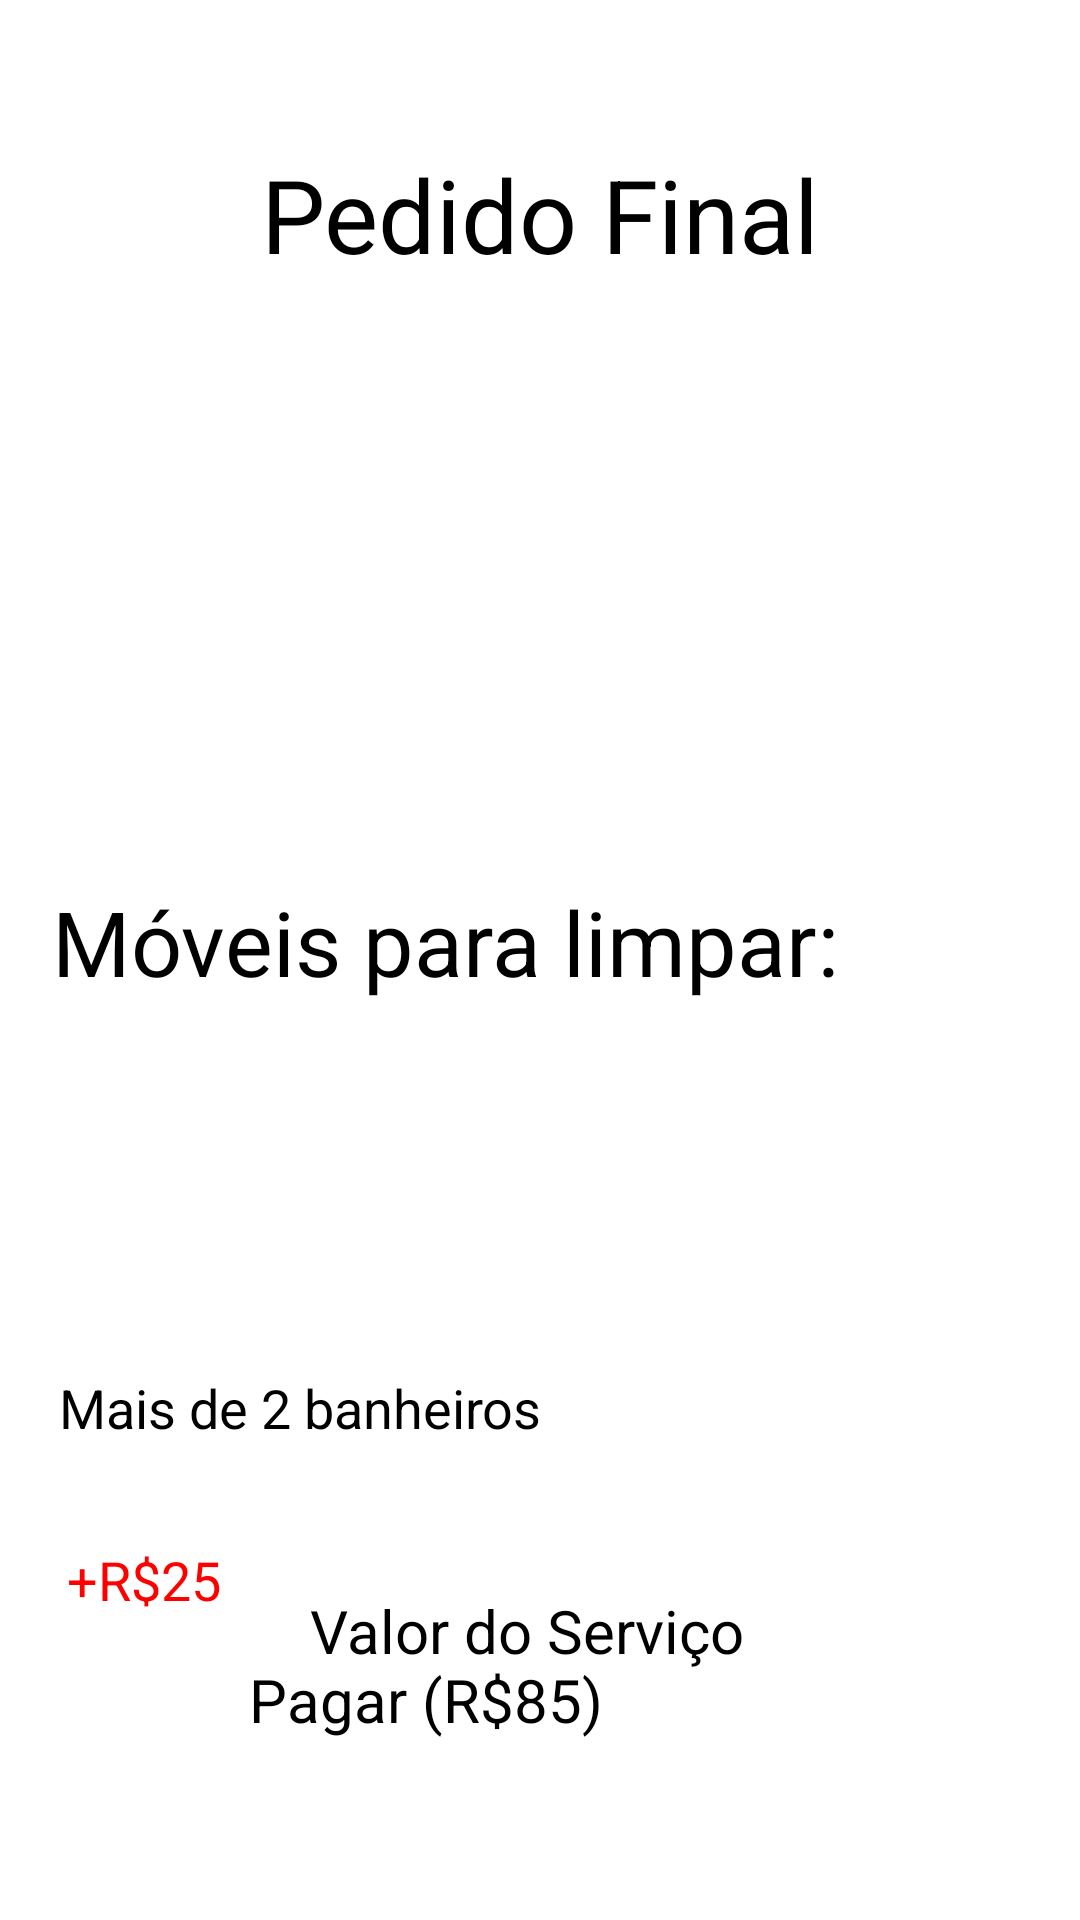

Here is an Android app screen rendered from its layout file. Give the layout XML and the strings, colors and styles it references.
<!-- AndroidManifest.xml: application theme Theme.AppDiaristas -->
<!-- res/layout/activity_pedido_final.xml -->
<?xml version="1.0" encoding="utf-8"?>
<androidx.constraintlayout.widget.ConstraintLayout xmlns:android="http://schemas.android.com/apk/res/android"
    xmlns:app="http://schemas.android.com/apk/res-auto"
    xmlns:tools="http://schemas.android.com/tools"
    android:layout_width="match_parent"
    android:layout_height="match_parent"
    android:background="#FFFFFF"
    android:scrollbarSize="10dp"
    tools:context=".PedidoFinal">

    <Switch
        android:id="@+id/switch11"
        android:layout_width="137dp"
        android:layout_height="50dp"
        android:text="Geladeira"
        android:textSize="18sp"
        app:layout_constraintBottom_toBottomOf="parent"
        app:layout_constraintEnd_toEndOf="parent"
        app:layout_constraintHorizontal_bias="0.812"
        app:layout_constraintStart_toStartOf="parent"
        app:layout_constraintTop_toTopOf="parent"
        app:layout_constraintVertical_bias="0.679" />

    <Switch
        android:id="@+id/switch10"
        android:layout_width="109dp"
        android:layout_height="56dp"
        android:text="Cama"
        android:textSize="18sp"
        app:layout_constraintBottom_toBottomOf="parent"
        app:layout_constraintEnd_toEndOf="parent"
        app:layout_constraintStart_toStartOf="parent"
        app:layout_constraintTop_toTopOf="parent"
        app:layout_constraintVertical_bias="0.592" />

    <TextView
        android:id="@+id/textView18"
        android:layout_width="255dp"
        android:layout_height="95dp"
        android:layout_marginStart="97dp"
        android:layout_marginTop="24dp"
        android:layout_marginEnd="97dp"
        android:text="Pedido Final"
        android:gravity="center"
        android:textColor="#000000"
        android:textSize="34sp"
        app:layout_constraintEnd_toEndOf="parent"
        app:layout_constraintStart_toStartOf="parent"
        app:layout_constraintTop_toTopOf="parent" />

    <ImageView
        android:id="@+id/imageView7"
        android:layout_width="wrap_content"
        android:layout_height="wrap_content"
        android:layout_marginStart="5dp"
        android:layout_marginTop="20dp"
        android:layout_marginEnd="6dp"
        app:layout_constraintEnd_toEndOf="parent"
        app:layout_constraintStart_toStartOf="parent"
        app:layout_constraintTop_toBottomOf="@+id/textView18"
        app:srcCompat="@drawable/localizacao" />

    <TextView
        android:id="@+id/textView19"
        android:layout_width="340dp"
        android:layout_height="53dp"
        android:text=" Móveis para limpar:"
        android:textColor="#000000"
        android:textSize="30sp"
        app:layout_constraintBottom_toBottomOf="parent"
        app:layout_constraintEnd_toEndOf="parent"
        app:layout_constraintStart_toStartOf="parent"
        app:layout_constraintTop_toTopOf="parent" />

    <Switch
        android:id="@+id/switch6"
        android:layout_width="103dp"
        android:layout_height="57dp"
        android:text="Cama"
        android:textSize="18sp"
        app:layout_constraintBottom_toBottomOf="parent"
        app:layout_constraintEnd_toEndOf="parent"
        app:layout_constraintHorizontal_bias="0.082"
        app:layout_constraintStart_toStartOf="parent"
        app:layout_constraintTop_toTopOf="parent"
        app:layout_constraintVertical_bias="0.595" />

    <Switch
        android:id="@+id/switch9"
        android:layout_width="131dp"
        android:layout_height="50dp"
        android:text="Espelhos"
        android:textSize="18sp"
        app:layout_constraintBottom_toBottomOf="parent"
        app:layout_constraintEnd_toEndOf="parent"
        app:layout_constraintHorizontal_bias="0.263"
        app:layout_constraintStart_toStartOf="parent"
        app:layout_constraintTop_toTopOf="parent"
        app:layout_constraintVertical_bias="0.679" />

    <Switch
        android:id="@+id/switch12"
        android:layout_width="101dp"
        android:layout_height="56dp"
        android:text="Fogão"
        android:textSize="18sp"
        app:layout_constraintBottom_toBottomOf="parent"
        app:layout_constraintEnd_toEndOf="parent"
        app:layout_constraintHorizontal_bias="0.91"
        app:layout_constraintStart_toStartOf="parent"
        app:layout_constraintTop_toTopOf="parent"
        app:layout_constraintVertical_bias="0.593" />

    <CheckBox
        android:id="@+id/checkBox"
        android:layout_width="208dp"
        android:layout_height="51dp"
        android:text="Mais de 2 banheiros"
        android:textSize="18sp"
        app:layout_constraintBottom_toBottomOf="parent"
        app:layout_constraintEnd_toEndOf="parent"
        app:layout_constraintHorizontal_bias="0.129"
        app:layout_constraintStart_toStartOf="parent"
        app:layout_constraintTop_toTopOf="parent"
        app:layout_constraintVertical_bias="0.776" />

    <TextView
        android:id="@+id/textView20"
        android:layout_width="61dp"
        android:layout_height="27dp"
        android:text="+R$25"
        android:textColor="#FF0000"
        android:textSize="18sp"
        app:layout_constraintBottom_toBottomOf="parent"
        app:layout_constraintEnd_toEndOf="parent"
        app:layout_constraintHorizontal_bias="0.075"
        app:layout_constraintStart_toStartOf="parent"
        app:layout_constraintTop_toTopOf="parent"
        app:layout_constraintVertical_bias="0.839" />

    <Button
        android:id="@+id/pagar"
        android:layout_width="204dp"
        android:layout_height="64dp"
        android:text=" Pagar (R$85)"
        android:textSize="20sp"
        app:layout_constraintBottom_toBottomOf="parent"
        app:layout_constraintEnd_toEndOf="parent"
        app:layout_constraintStart_toStartOf="parent"
        app:layout_constraintTop_toTopOf="parent"
        app:layout_constraintVertical_bias="0.96" />

    <TextView
        android:id="@+id/textView22"
        android:layout_width="175dp"
        android:layout_height="26dp"
        android:layout_marginStart="119dp"
        android:layout_marginEnd="124dp"
        android:text=" Valor do Serviço"
        android:textColor="#000000"
        android:textSize="20sp"
        app:layout_constraintBottom_toBottomOf="parent"
        app:layout_constraintEnd_toEndOf="parent"
        app:layout_constraintHorizontal_bias="0.36"
        app:layout_constraintStart_toStartOf="parent"
        app:layout_constraintTop_toTopOf="parent"
        app:layout_constraintVertical_bias="0.863" />

</androidx.constraintlayout.widget.ConstraintLayout>
<!-- resources referenced by this layout -->
<resources>
  <!-- drawable localizacao: png bitmap (drawable, 26998 bytes) -->
</resources>
